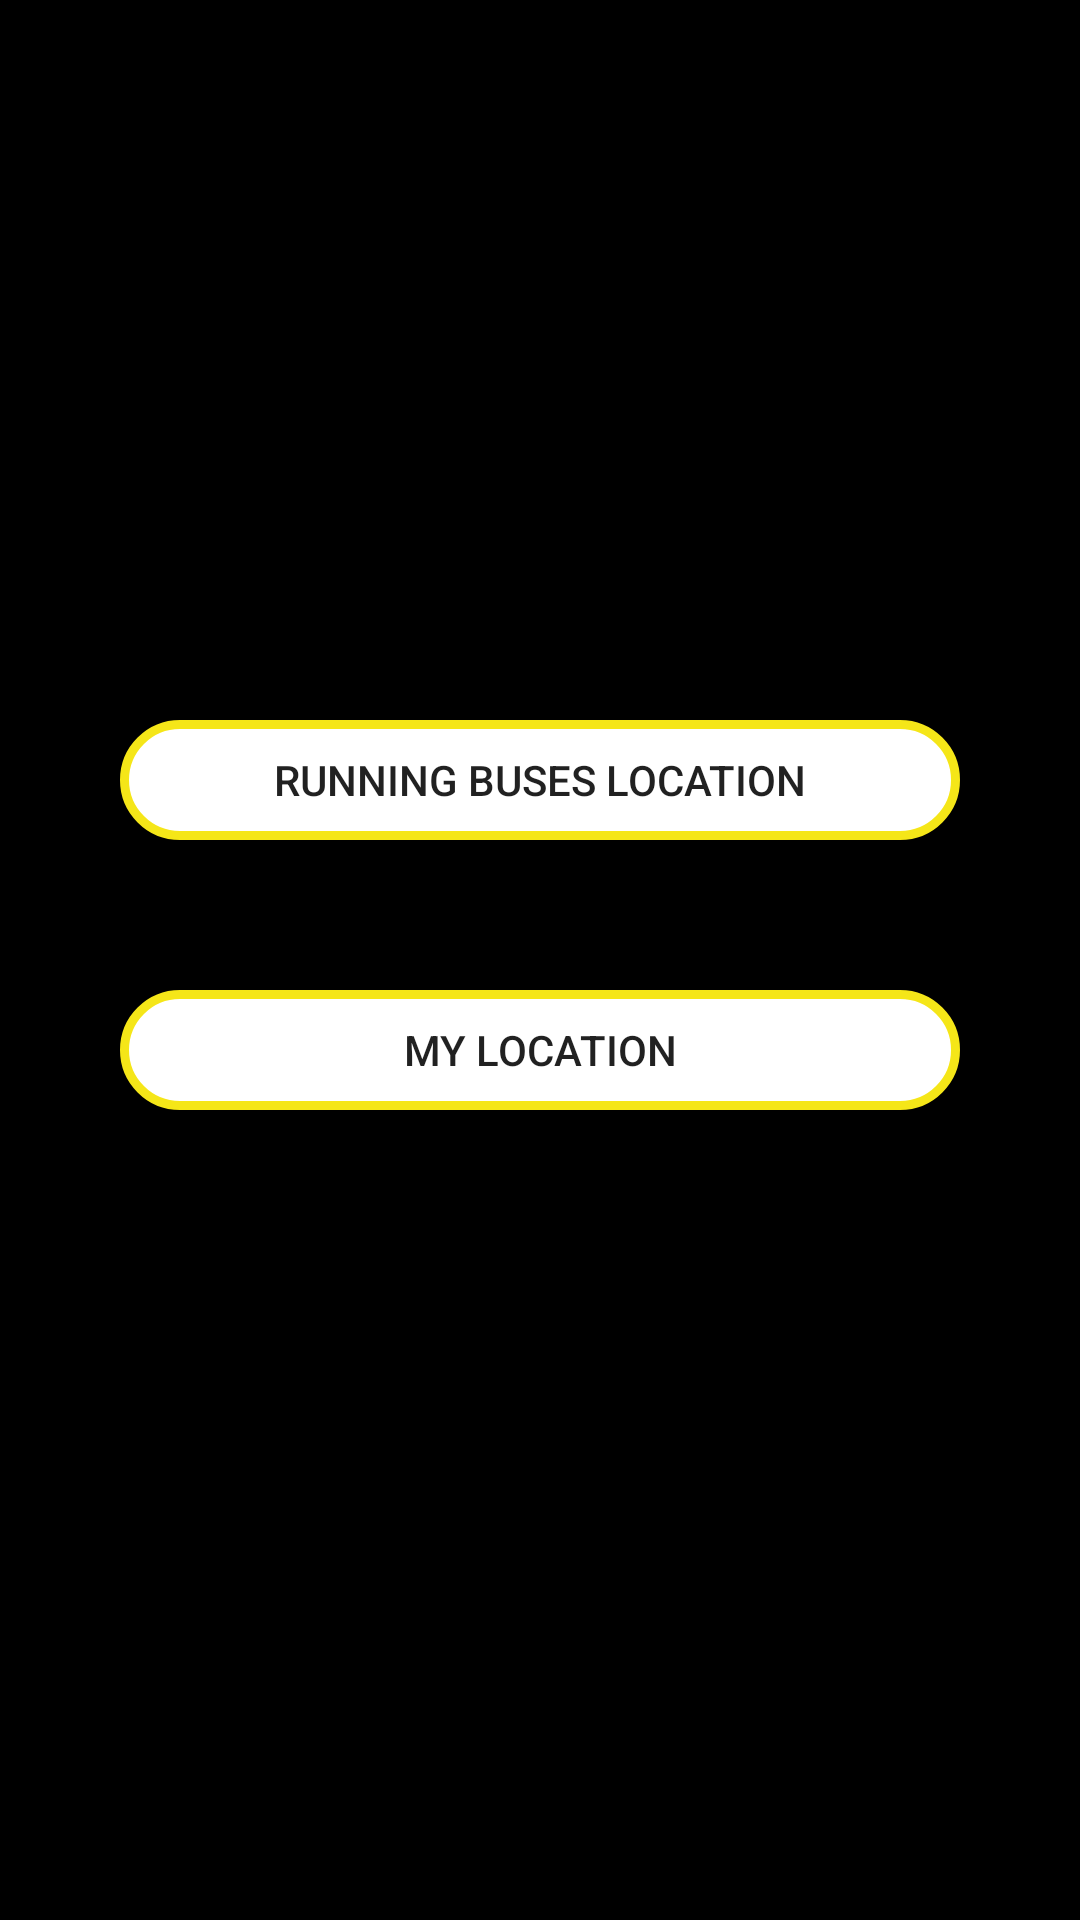

Reconstruct the res/layout file that produces this screen, plus the resources it refers to.
<!-- AndroidManifest.xml: application theme AppTheme -->
<!-- res/layout/activity_track_location.xml -->
<?xml version="1.0" encoding="utf-8"?>
<LinearLayout xmlns:android="http://schemas.android.com/apk/res/android"
    xmlns:app="http://schemas.android.com/apk/res-auto"
    xmlns:tools="http://schemas.android.com/tools"
    android:layout_width="match_parent"
    android:layout_height="match_parent"
    android:orientation="vertical"
    tools:context=".TrackLocation">

    <ProgressBar
        android:id="@+id/login_progress"
        style="?android:attr/progressBarStyleLarge"
        android:layout_width="wrap_content"
        android:layout_height="wrap_content"
        android:layout_gravity="center_horizontal"
        android:layout_marginTop="200dp"
        android:visibility="gone" />

    <TextView
        android:id="@+id/tvLoad"
        android:layout_width="match_parent"
        android:layout_height="wrap_content"
        android:layout_marginTop="25dp"
        android:clickable="true"
        android:focusable="true"
        android:gravity="center_horizontal"
        android:text="Getting Location..."
        android:textColor="@color/colorPrimary"
        android:textStyle="bold"
        android:visibility="gone" />

    <LinearLayout
        android:id="@+id/track"
        android:layout_width="match_parent"
        android:layout_height="match_parent"
        android:background="@color/bg"
        android:gravity="center_horizontal"
        android:orientation="vertical">

        <ImageView
            android:id="@+id/imageView2"
            android:layout_width="200dp"
            android:layout_height="200dp"
            android:layout_marginTop="20dp"
            app:srcCompat="@drawable/ic_location_on_black_24dp" />



        <Button
            android:id="@+id/btnRunning"
            android:layout_width="match_parent"
            android:layout_height="40dp"
            android:layout_marginLeft="40dp"
            android:layout_marginTop="20dp"
            android:layout_marginRight="40dp"
            android:background="@drawable/buton_select_2"
            android:clickable="true"
            android:gravity="center_horizontal|center_vertical"
            android:text="Running buses location" />


        <Button
            android:id="@+id/btnMylocation"
            android:layout_width="match_parent"
            android:layout_height="40dp"
            android:layout_marginLeft="40dp"
            android:layout_marginTop="50dp"
            android:layout_marginRight="40dp"
            android:background="@drawable/buton_select_2"
            android:clickable="true"
            android:gravity="center_horizontal|center_vertical"
            android:text="My Location" />
    </LinearLayout>


</LinearLayout>
<!-- resources referenced by this layout -->
<resources>
  <color name="bg">#000000</color>
  <color name="colorPrimary">#000000</color>
  <!-- drawable buton_select_2 (drawable-v24) -->
  <?xml version="1.0" encoding="utf-8"?>
  <selector xmlns:android="http://schemas.android.com/apk/res/android">
      <item android:state_pressed="true"
          android:drawable="@drawable/button_pressed_1" />
      <item  android:state_focused="false"
          android:drawable="@drawable/button_normal_2" />
  </selector>
  <style name="AppTheme" parent="Theme.AppCompat.Light.DarkActionBar">
          
          <item name="colorPrimary">@color/colorPrimary</item>
          <item name="colorPrimaryDark">@color/colorPrimaryDark</item>
          <item name="colorAccent">@color/colorAccent</item>
      </style>
  <!-- drawable button_pressed_1 (drawable) -->
  <?xml version="1.0" encoding="utf-8"?>
  <shape xmlns:android="http://schemas.android.com/apk/res/android" android:shape="rectangle" >
      <corners
          android:radius="20dp"
          />
      <solid
          android:color="#000000"
          />
      <padding
          android:left="0dp"
          android:top="0dp"
          android:right="0dp"
          android:bottom="0dp"
          />
      <size
          android:width="270dp"
          android:height="60dp"
          />
      <stroke
          android:width="3dp"
          android:color="#F5E618"
          />
  
  </shape>
  <!-- drawable button_normal_2 (drawable) -->
  <?xml version="1.0" encoding="utf-8"?>
  <shape xmlns:android="http://schemas.android.com/apk/res/android" android:shape="rectangle" >
      <corners
          android:radius="20dp"
          />
      <solid
          android:color="@color/white"
          />
      <padding
          android:left="0dp"
          android:top="0dp"
          android:right="0dp"
          android:bottom="0dp"
          />
      <size
          android:width="270dp"
          android:height="60dp"
          />
      <stroke
          android:width="3dp"
          android:color="#F5E618"
          />
  </shape>
  <color name="colorPrimaryDark">#000000</color>
  <color name="colorAccent">#D81B60</color>
  <color name="white">#ffffff</color>
</resources>
